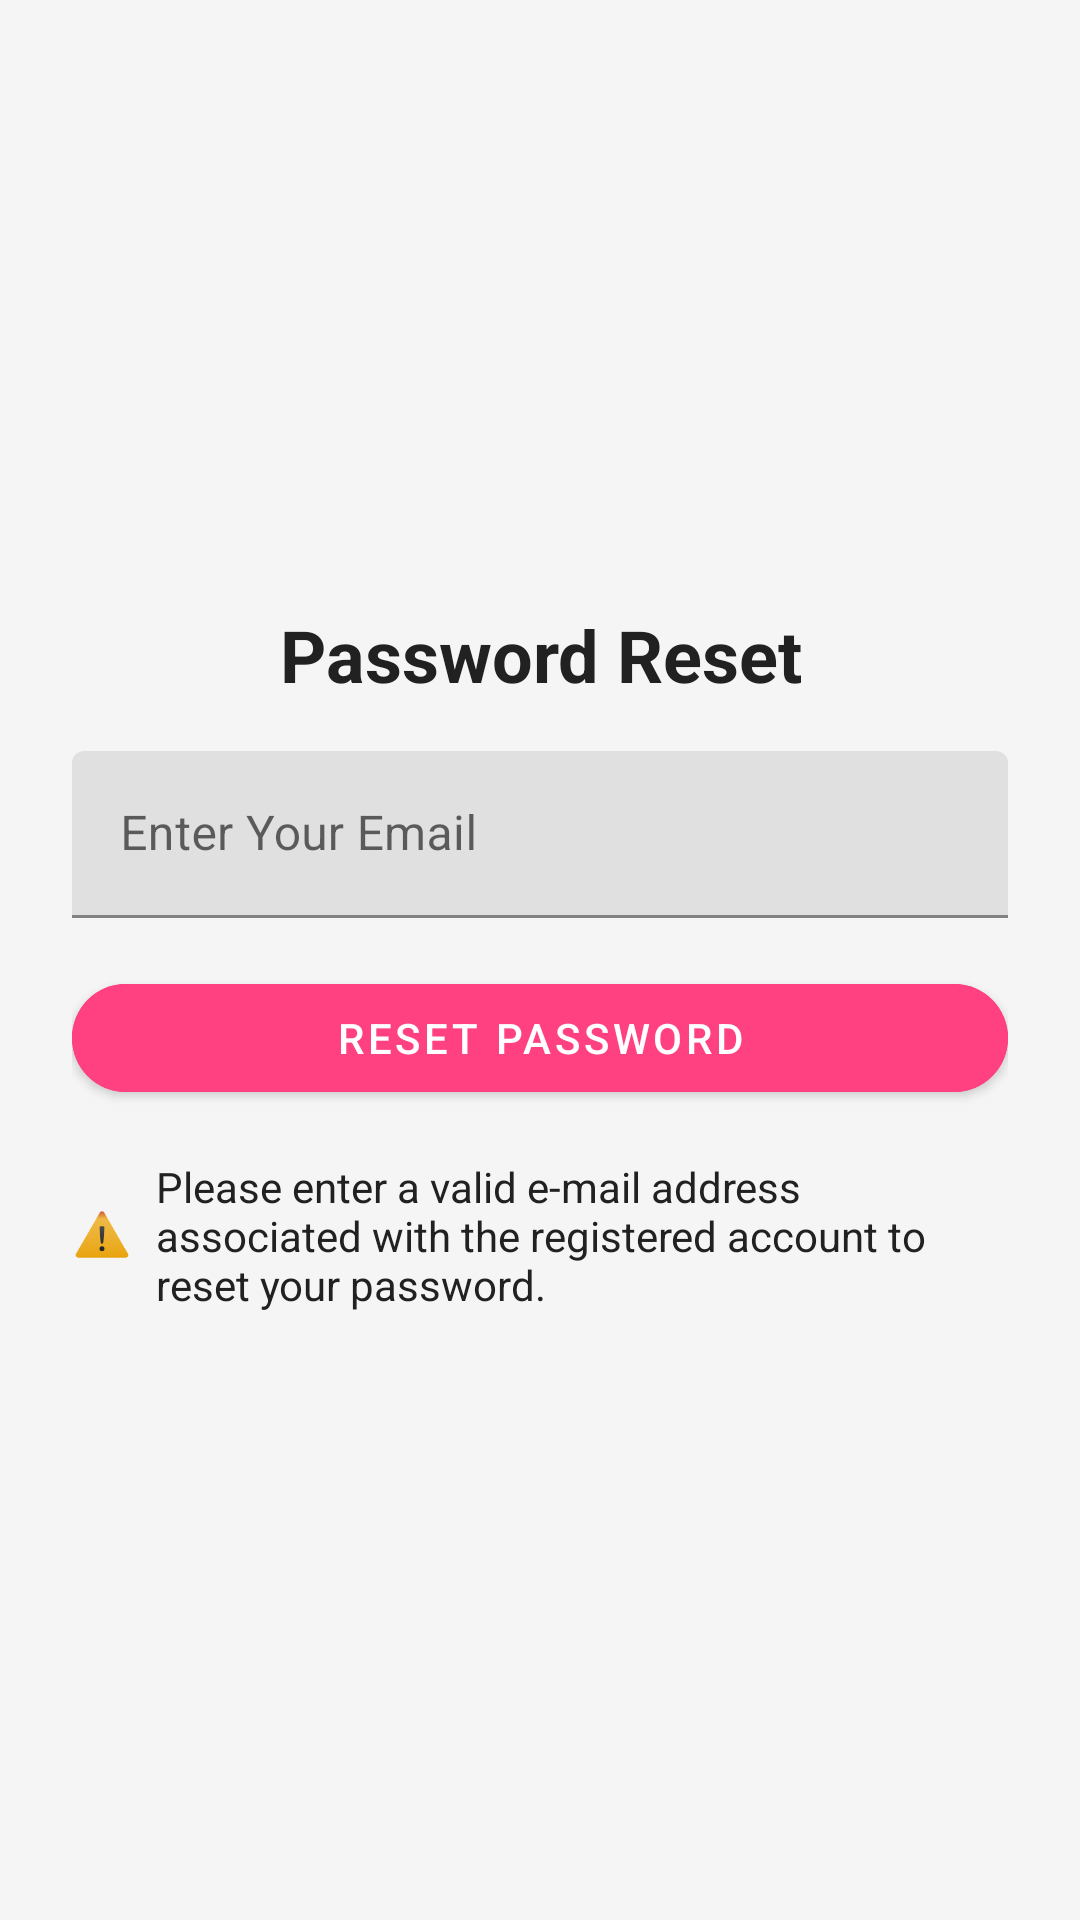

Layout XML and referenced resources for this Android screen:
<!-- AndroidManifest.xml: application theme Theme.SpotPassApp -->
<!-- res/layout/activity_password_reset.xml -->
<?xml version="1.0" encoding="utf-8"?>
<LinearLayout
    xmlns:android="http://schemas.android.com/apk/res/android"
    xmlns:app="http://schemas.android.com/apk/res-auto"
    android:layout_width="match_parent"
    android:layout_height="match_parent"
    android:orientation="vertical"
    android:padding="24dp"
    android:gravity="center"
    android:background="@color/backgroundColor">

    
    <TextView
        android:id="@+id/titleTextView"
        android:layout_width="wrap_content"
        android:layout_height="wrap_content"
        android:text="Password Reset"
        android:textSize="24sp"
        android:textStyle="bold"
        android:textColor="@color/textColorPrimary"
        android:layout_marginBottom="16dp"
        android:gravity="center" />

    
    <com.google.android.material.textfield.TextInputLayout
        android:layout_width="match_parent"
        android:layout_height="wrap_content"
        android:layout_marginBottom="16dp"
        android:hint="Enter Your Email">

        <com.google.android.material.textfield.TextInputEditText
            android:id="@+id/emailEditText"
            android:layout_width="match_parent"
            android:layout_height="wrap_content"
            android:inputType="textEmailAddress" />
    </com.google.android.material.textfield.TextInputLayout>

    
    <com.google.android.material.button.MaterialButton
        android:id="@+id/resetButton"
        android:layout_width="match_parent"
        android:layout_height="wrap_content"
        android:text="Reset Password"
        android:backgroundTint="@color/primaryColor"
        android:textColor="@android:color/white"
        app:cornerRadius="24dp"
        android:elevation="4dp"
        android:layout_marginBottom="8dp" />

    
    <LinearLayout
        android:layout_width="wrap_content"
        android:layout_height="wrap_content"
        android:orientation="horizontal"
        android:gravity="center_vertical"
        android:layout_marginTop="8dp">

        
        <ImageView
            android:id="@+id/alertIcon"
            android:layout_width="20dp"
            android:layout_height="20dp"
            android:src="@drawable/alert"
            android:contentDescription="Alert Icon"
            android:layout_marginEnd="8dp" />

        
        <TextView
            android:id="@+id/mandatoryMessageTextView"
            android:layout_width="wrap_content"
            android:layout_height="wrap_content"
            android:text="Please enter a valid e-mail address associated with the registered account to reset your password."
            android:textSize="14sp"
            android:textColor="@color/textColorPrimary" />
    </LinearLayout>
</LinearLayout>
<!-- resources referenced by this layout -->
<resources>
  <color name="backgroundColor">#F5F5F5</color>
  <color name="primaryColor">#FF4081</color>
  <color name="textColorPrimary">#212121</color>
  <!-- drawable alert: png bitmap (drawable, 2315 bytes) -->
  <style name="Theme.SpotPassApp" parent="Theme.MaterialComponents.DayNight.NoActionBar">
          
          <item name="colorPrimary">@color/primaryColor</item>
          <item name="colorPrimaryDark">@color/primaryDarkColor</item>
          <item name="colorAccent">@color/secondaryColor</item>
          <item name="android:colorBackground">@color/backgroundColor</item>
          <item name="android:textColorPrimary">@color/textColorPrimary</item>
      </style>
  <color name="primaryDarkColor">#C2185B</color>
  <color name="secondaryColor">#2979FF</color>
</resources>
